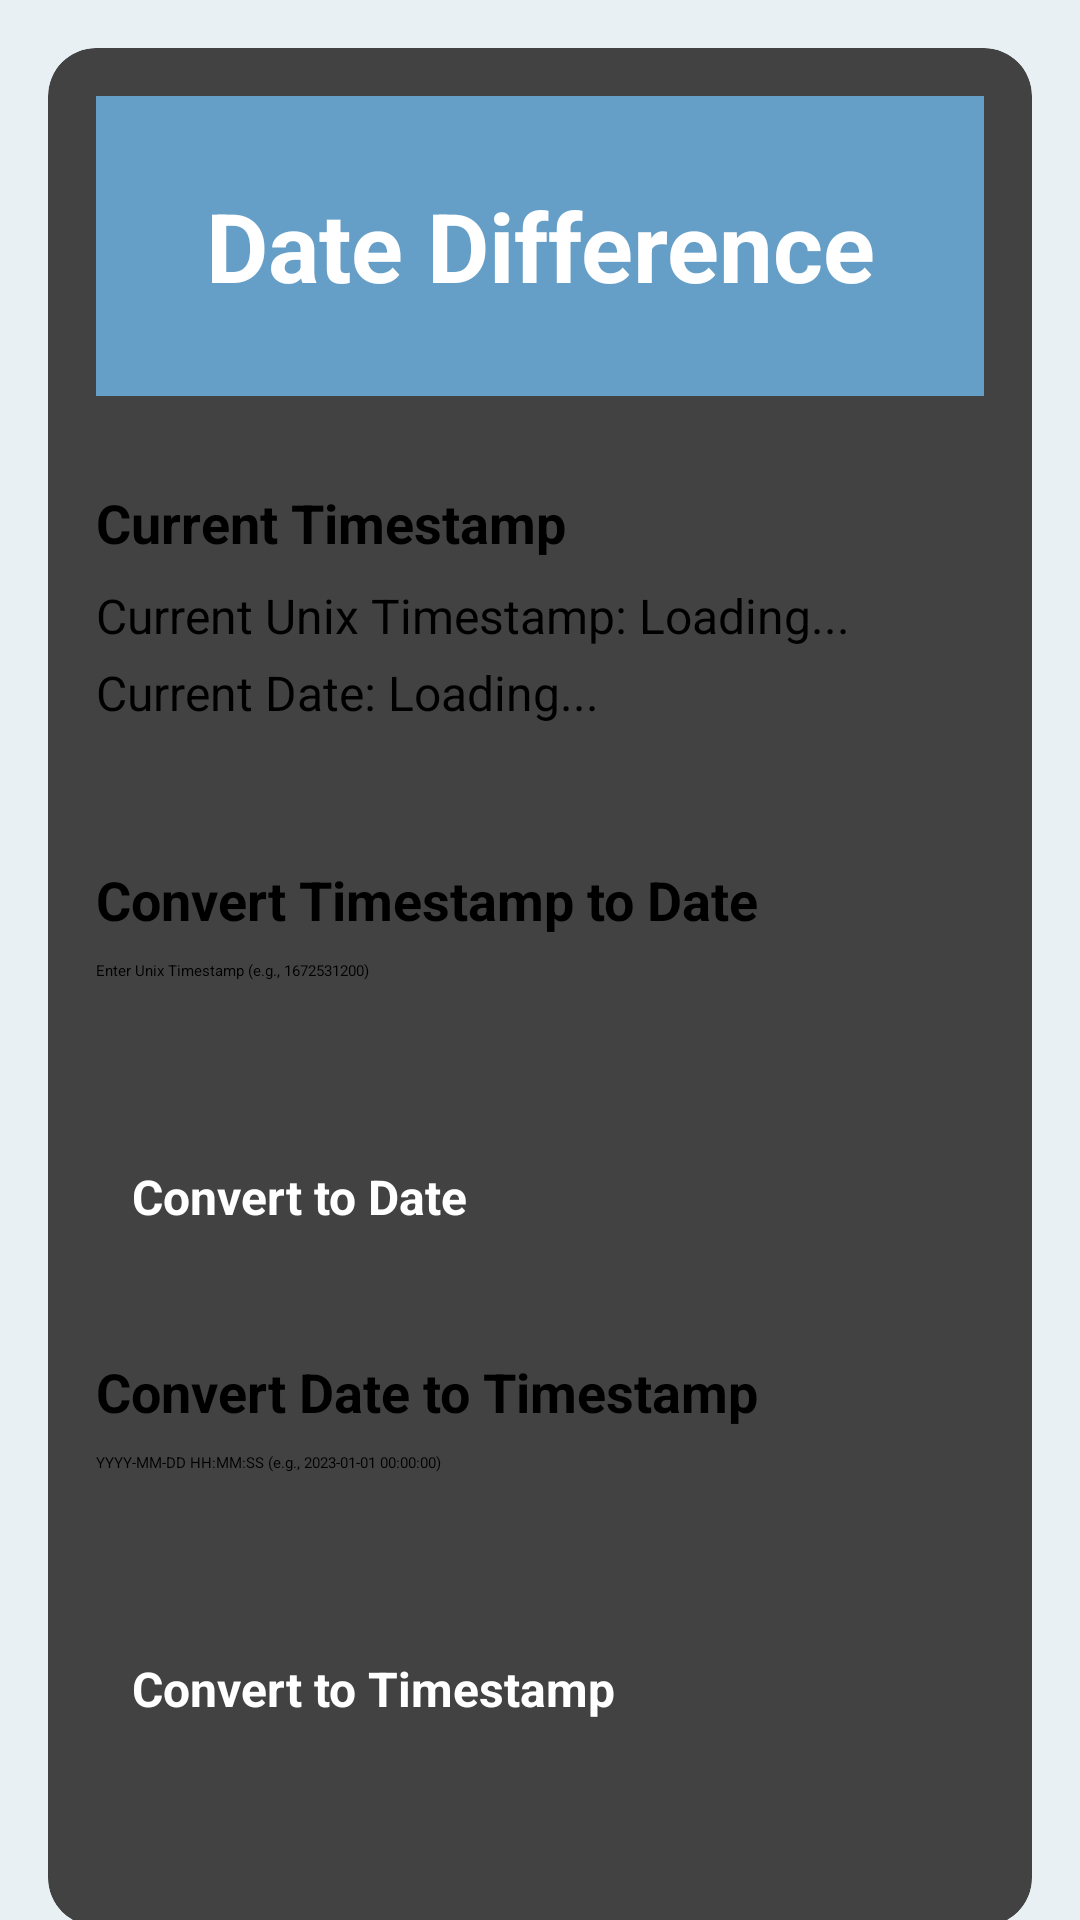

Android layout source for this screen:
<!-- AndroidManifest.xml: application theme Theme.CalcMate_New -->
<!-- res/layout/activity_timestamp.xml -->
<?xml version="1.0" encoding="utf-8"?>
<androidx.constraintlayout.widget.ConstraintLayout xmlns:android="http://schemas.android.com/apk/res/android"
    xmlns:app="http://schemas.android.com/apk/res-auto"
    xmlns:tools="http://schemas.android.com/tools"
    android:layout_width="match_parent"
    android:layout_height="match_parent"
    android:background="#E8F0F3"
    tools:context=".TimestampActivity">

    
    <androidx.cardview.widget.CardView
        android:id="@+id/cardView"
        android:layout_width="0dp"
        android:layout_height="wrap_content"
        android:layout_margin="16dp"
        app:cardCornerRadius="16dp"
        app:cardElevation="8dp"
        app:layout_constraintEnd_toEndOf="parent"
        app:layout_constraintStart_toStartOf="parent"
        app:layout_constraintTop_toTopOf="parent">

        <LinearLayout
            android:layout_width="match_parent"
            android:layout_height="wrap_content"
            android:orientation="vertical"
            android:padding="16dp">

            
            <LinearLayout
                android:id="@+id/app_header"
                android:layout_width="match_parent"
                android:layout_height="100dp"
                android:orientation="horizontal"
                android:background="#659EC7"
                android:elevation="4dp"
                android:paddingStart="16dp"
                android:paddingEnd="16dp"
                android:gravity="center_vertical">

                
                <TextView
                    android:id="@+id/textViewTitle"
                    android:layout_width="0dp"
                    android:layout_height="wrap_content"
                    android:layout_weight="1"
                    android:gravity="center"
                    android:text="Date Difference"
                    android:textColor="#FFFFFF"
                    android:textSize="32sp"
                    android:textStyle="bold" />
            </LinearLayout>

            
            <TextView
                android:layout_width="wrap_content"
                android:layout_height="wrap_content"
                android:text="Current Timestamp"
                android:textStyle="bold"
                android:textSize="18sp"
                android:layout_marginBottom="8dp"
                android:layout_marginTop="30dp"/>

            <TextView
                android:id="@+id/unixTimestampTextView"
                android:layout_width="wrap_content"
                android:layout_height="wrap_content"
                android:text="Current Unix Timestamp: Loading..."
                android:textSize="16sp"
                android:layout_marginBottom="4dp"/>

            <TextView
                android:id="@+id/humanDateTextView"
                android:layout_width="wrap_content"
                android:layout_height="wrap_content"
                android:text="Current Date: Loading..."
                android:textSize="16sp"
                android:layout_marginBottom="16dp"/>

            
            <TextView
                android:layout_width="wrap_content"
                android:layout_height="wrap_content"
                android:text="Convert Timestamp to Date"
                android:textStyle="bold"
                android:textSize="18sp"
                android:layout_marginBottom="8dp"
                android:layout_marginTop="30dp"/>

            <EditText
                android:id="@+id/inputTimestampEditText"
                android:layout_width="match_parent"
                android:layout_height="wrap_content"
                android:hint="Enter Unix Timestamp (e.g., 1672531200)"
                android:inputType="number"
                android:minHeight="48dp" />

            <Button
                android:id="@+id/convertToDateButton"
                android:layout_width="match_parent"
                android:layout_height="wrap_content"
                android:text="Convert to Date"
                android:layout_marginTop="8dp"
                android:backgroundTint="#659EC7"
                android:textColor="@android:color/white"
                android:padding="12dp"
                android:textSize="16sp"
                android:textStyle="bold"
                android:elevation="4dp"/>

            
            <TextView
                android:layout_width="wrap_content"
                android:layout_height="wrap_content"
                android:text="Convert Date to Timestamp"
                android:textStyle="bold"
                android:textSize="18sp"

                android:layout_marginBottom="8dp"
                android:layout_marginTop="30dp"/>

            <EditText
                android:id="@+id/inputDateEditText"
                android:layout_width="match_parent"
                android:layout_height="wrap_content"
                android:hint="YYYY-MM-DD HH:MM:SS (e.g., 2023-01-01 00:00:00)"
                android:inputType="text"
                android:minHeight="48dp" />

            <Button
                android:id="@+id/convertToTimestampButton"
                android:layout_width="match_parent"
                android:layout_height="wrap_content"
                android:text="Convert to Timestamp"
                android:layout_marginTop="8dp"
                android:backgroundTint="#659EC7"
                android:textColor="@android:color/white"
                android:padding="12dp"
                android:textSize="16sp"
                android:textStyle="bold"
                android:elevation="4dp"/>

            
            <TextView
                android:id="@+id/resultTextView"
                android:layout_width="wrap_content"
                android:layout_height="wrap_content"
                android:layout_gravity="center_horizontal"
                android:layout_marginTop="16dp"
                android:text=""
                android:textSize="18sp"
                android:textStyle="bold"
                android:textColor="#333"/>
        </LinearLayout>
    </androidx.cardview.widget.CardView>
</androidx.constraintlayout.widget.ConstraintLayout>
<!-- resources referenced by this layout -->
<resources>

</resources>
